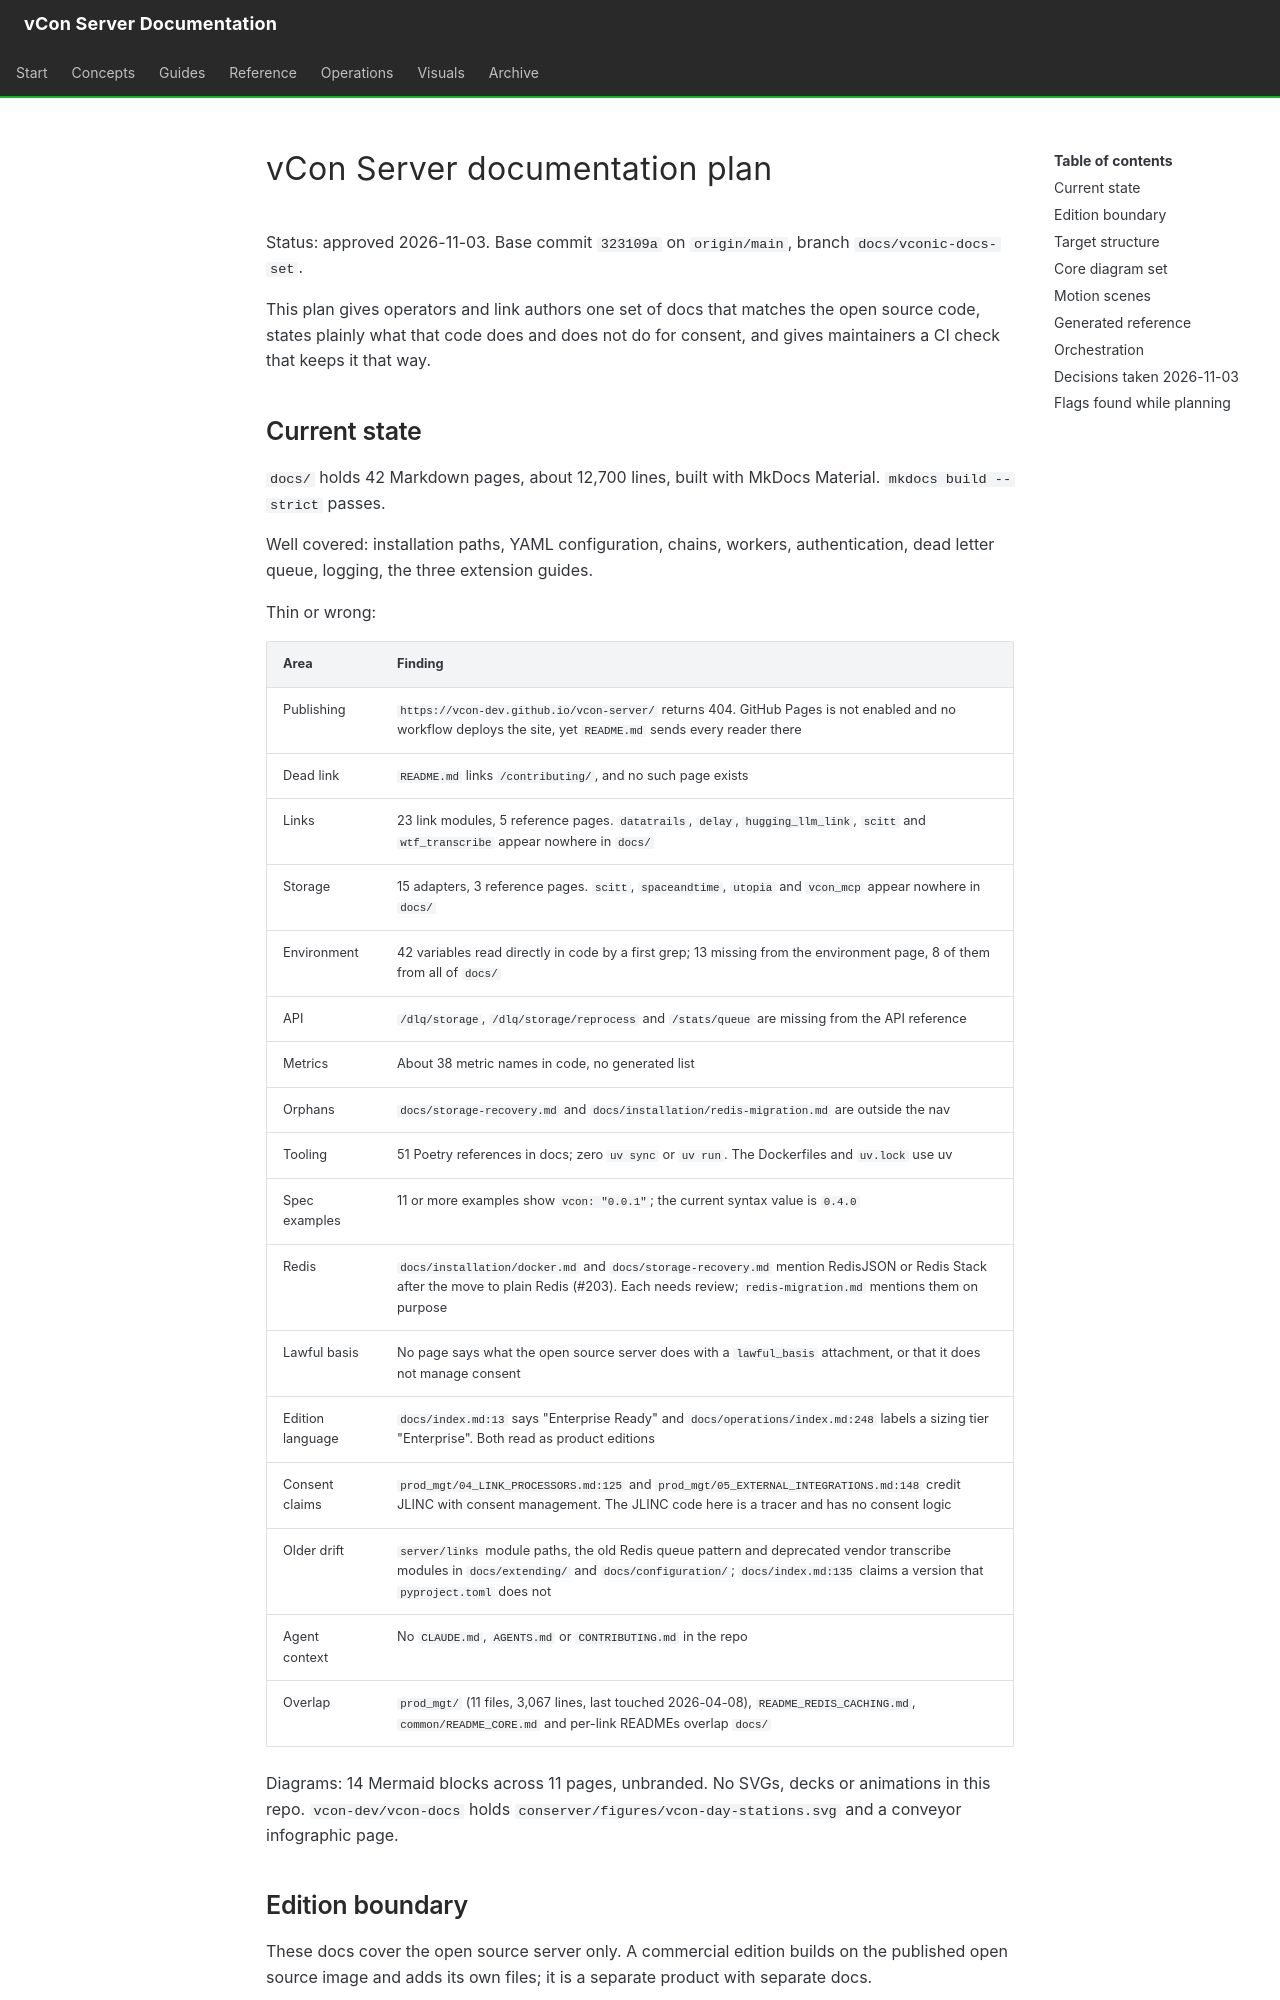

repository: vcon-dev/vcon-server · page: plans/2026-11-03-documentation-plan/index.html · generator: mkdocs

# vCon Server documentation plan

Status: approved 2026-11-03. Base commit `323109a` on `origin/main`, branch `docs/vconic-docs-set`.

This plan gives operators and link authors one set of docs that matches the open source code, states plainly what that code does and does not do for consent, and gives maintainers a CI check that keeps it that way.
